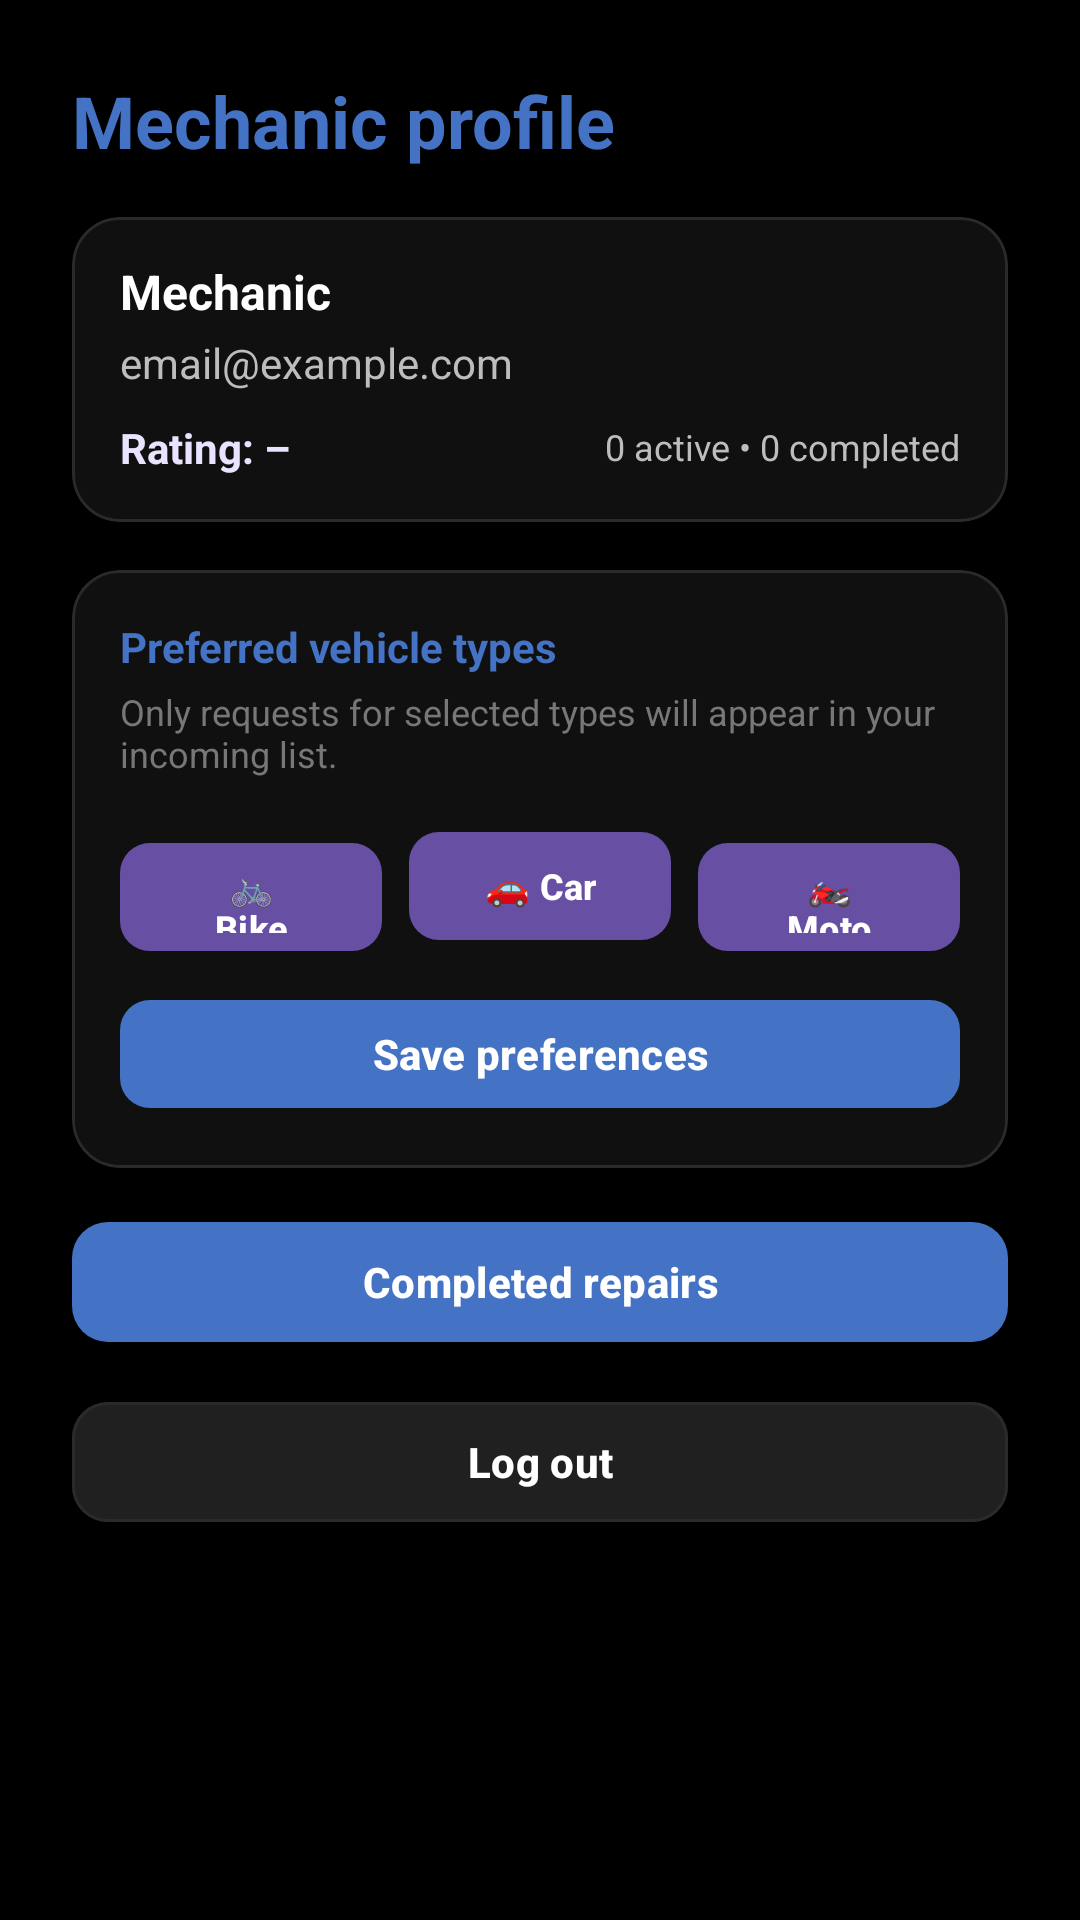

Reconstruct the res/layout file that produces this screen, plus the resources it refers to.
<!-- AndroidManifest.xml: application theme Theme.MyApplication -->
<!-- res/layout/fragment_mechanic_profile.xml -->
<?xml version="1.0" encoding="utf-8"?>
<ScrollView xmlns:android="http://schemas.android.com/apk/res/android"
    xmlns:app="http://schemas.android.com/apk/res-auto"
    android:layout_width="match_parent"
    android:layout_height="match_parent"
    android:background="#000000"
    android:fillViewport="true">

    <LinearLayout
        android:layout_width="match_parent"
        android:layout_height="wrap_content"
        android:orientation="vertical"
        android:padding="24dp">

        <TextView
            android:id="@+id/tvMechanicProfileTitle"
            android:layout_width="wrap_content"
            android:layout_height="wrap_content"
            android:text="Mechanic profile"
            android:textSize="24sp"
            android:textStyle="bold"
            android:textColor="#4472C4" />

        
        <com.google.android.material.card.MaterialCardView
            android:layout_width="match_parent"
            android:layout_height="wrap_content"
            android:layout_marginTop="16dp"
            app:cardBackgroundColor="#101010"
            app:cardCornerRadius="16dp"
            app:cardElevation="0dp"
            app:strokeColor="#2A2A2A"
            app:strokeWidth="1dp">

            <LinearLayout
                android:layout_width="match_parent"
                android:layout_height="wrap_content"
                android:orientation="vertical"
                android:padding="16dp">

                <TextView
                    android:id="@+id/tvMechanicName"
                    android:layout_width="match_parent"
                    android:layout_height="wrap_content"
                    android:text="Mechanic"
                    android:textStyle="bold"
                    android:textSize="16sp"
                    android:textColor="#FFFFFF"
                    android:includeFontPadding="false" />

                <TextView
                    android:id="@+id/tvMechanicEmail"
                    android:layout_width="match_parent"
                    android:layout_height="wrap_content"
                    android:layout_marginTop="6dp"
                    android:text="email@example.com"
                    android:textColor="#BDBDBD"
                    android:includeFontPadding="false" />

                
                <LinearLayout
                    android:layout_width="match_parent"
                    android:layout_height="wrap_content"
                    android:layout_marginTop="12dp"
                    android:orientation="horizontal"
                    android:gravity="center_vertical">

                    <TextView
                        android:id="@+id/tvMechanicRating"
                        android:layout_width="0dp"
                        android:layout_height="wrap_content"
                        android:layout_weight="1"
                        android:text="Rating: –"
                        android:textStyle="bold"
                        android:textColor="#E9E3FF"
                        android:includeFontPadding="false" />

                    <TextView
                        android:id="@+id/tvMechanicStats"
                        android:layout_width="wrap_content"
                        android:layout_height="wrap_content"
                        android:text="0 active • 0 completed"
                        android:textColor="#BDBDBD"
                        android:textSize="12sp"
                        android:includeFontPadding="false" />
                </LinearLayout>

            </LinearLayout>
        </com.google.android.material.card.MaterialCardView>

        
        <com.google.android.material.card.MaterialCardView
            android:layout_width="match_parent"
            android:layout_height="wrap_content"
            android:layout_marginTop="16dp"
            app:cardBackgroundColor="#101010"
            app:cardCornerRadius="16dp"
            app:cardElevation="0dp"
            app:strokeColor="#2A2A2A"
            app:strokeWidth="1dp">

            <LinearLayout
                android:layout_width="match_parent"
                android:layout_height="wrap_content"
                android:orientation="vertical"
                android:padding="16dp">

                <TextView
                    android:layout_width="wrap_content"
                    android:layout_height="wrap_content"
                    android:layout_marginBottom="4dp"
                    android:text="Preferred vehicle types"
                    android:textStyle="bold"
                    android:textSize="14sp"
                    android:textColor="#4472C4" />

                <TextView
                    android:layout_width="match_parent"
                    android:layout_height="wrap_content"
                    android:layout_marginBottom="14dp"
                    android:text="Only requests for selected types will appear in your incoming list."
                    android:textSize="12sp"
                    android:textColor="#777777" />

                <LinearLayout
                    android:layout_width="match_parent"
                    android:layout_height="wrap_content"
                    android:orientation="horizontal"
                    android:weightSum="3">

                    <com.google.android.material.button.MaterialButton
                        android:id="@+id/btnPrefBike"
                        android:layout_width="0dp"
                        android:layout_height="44dp"
                        android:layout_weight="1"
                        android:layout_marginEnd="6dp"
                        android:text="🚲 Bike"
                        android:textAllCaps="false"
                        android:textSize="12sp"
                        android:textStyle="bold"
                        app:cornerRadius="10dp" />

                    <com.google.android.material.button.MaterialButton
                        android:id="@+id/btnPrefCar"
                        android:layout_width="0dp"
                        android:layout_height="44dp"
                        android:layout_weight="1"
                        android:layout_marginStart="3dp"
                        android:layout_marginEnd="3dp"
                        android:text="🚗 Car"
                        android:textAllCaps="false"
                        android:textSize="12sp"
                        android:textStyle="bold"
                        app:cornerRadius="10dp" />

                    <com.google.android.material.button.MaterialButton
                        android:id="@+id/btnPrefMoto"
                        android:layout_width="0dp"
                        android:layout_height="44dp"
                        android:layout_weight="1"
                        android:layout_marginStart="6dp"
                        android:text="🏍️ Moto"
                        android:textAllCaps="false"
                        android:textSize="12sp"
                        android:textStyle="bold"
                        app:cornerRadius="10dp" />
                </LinearLayout>

                <com.google.android.material.button.MaterialButton
                    android:id="@+id/btnSaveVehiclePrefs"
                    android:layout_width="match_parent"
                    android:layout_height="44dp"
                    android:layout_marginTop="12dp"
                    android:text="Save preferences"
                    android:textAllCaps="false"
                    android:textStyle="bold"
                    android:textColor="#FFFFFF"
                    app:cornerRadius="10dp"
                    app:backgroundTint="#4472C4"
                    app:strokeWidth="0dp" />

            </LinearLayout>
        </com.google.android.material.card.MaterialCardView>

        
        <com.google.android.material.button.MaterialButton
            android:id="@+id/btnOpenCompleted"
            android:layout_width="match_parent"
            android:layout_height="48dp"
            android:layout_marginTop="14dp"
            android:text="Completed repairs"
            android:textAllCaps="false"
            android:textStyle="bold"
            android:textColor="#FFFFFF"
            app:cornerRadius="12dp"
            app:backgroundTint="#4472C4"
            app:strokeWidth="0dp" />

        
        <com.google.android.material.button.MaterialButton
            android:id="@+id/btnMechanicLogout"
            android:layout_width="match_parent"
            android:layout_height="48dp"
            android:layout_marginTop="12dp"
            android:text="Log out"
            android:textAllCaps="false"
            android:textStyle="bold"
            android:textColor="#FFFFFF"
            app:cornerRadius="12dp"
            app:backgroundTint="#202020"
            app:strokeColor="#2A2A2A"
            app:strokeWidth="1dp" />

    </LinearLayout>
</ScrollView>
<!-- resources referenced by this layout -->
<resources>
  <style name="Theme.MyApplication" parent="Base.Theme.MyApplication" />
  <style name="Base.Theme.MyApplication" parent="Theme.Material3.DayNight.NoActionBar">
          <item name="android:statusBarColor">#000000</item>
          <item name="android:navigationBarColor">#101010</item>
  
          <item name="android:windowLightStatusBar">false</item>
  
          <item name="android:windowLightNavigationBar" tools:targetApi="27">false</item>
      </style>
</resources>
